Run: headless pygame with SDL's dummy video driver; simulated clock (each Clock.tick advances the game by its frame time, no real sleeping); random seed 0; keys injected as events and as key.get_pressed() state; mouse plan: one left click at the window centre at the start of phase 2, then a move to the lower-right quarter at the start of phase 3.
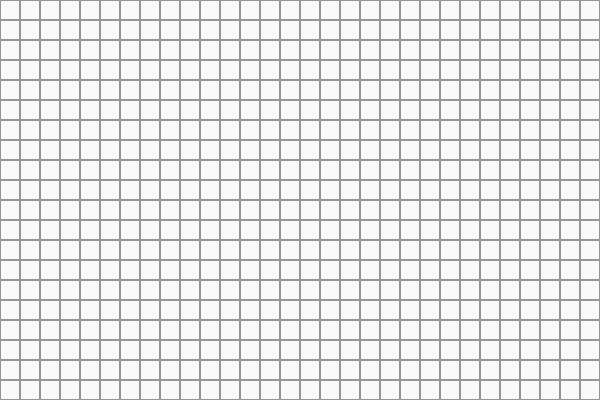
Frame 1 of 4 · flips 1–60 · no input
Frame 2 of 4 · flips 61–180 · clicked the window centre · tapped SPACE, RETURN · held RIGHT (→), D · screen unchanged from frame 1, image omitted
Frame 3 of 4 · flips 181–300 · moved the mouse to the lower-right quarter · held DOWN (↓), S · screen unchanged from frame 2, image omitted
Frame 4 of 4 · flips 301–420 · held LEFT (←), A, UP (↑), W · screen unchanged from frame 3, image omitted

The pygame program that drew these frames:

"""
This module has a simple implementation 
of the Conway's game of life.

Author: Carlos Andrés Sierra <cavirguezs@udistrital.edu.co>
"""

import sys
import pygame

# setup
CELL_SIZE = 20
WIDTH, HEIGHT = 600, 400
COLS = WIDTH // CELL_SIZE
ROWS = HEIGHT // CELL_SIZE
CELL_COLOR = (0, 0, 0)
GRID_COLOR = (150, 150, 150)
BACKGROUND_COLOR = (250, 250, 250)

# init
pygame.init()
screen = pygame.display.set_mode((WIDTH, HEIGHT))
pygame.display.set_caption("UD - Game of Life")
clock = pygame.time.Clock()

# start board
# range(WIDTH) = [0, 1, 2, ..., WIDTH-1]
# for(int i = 0; i < WIDTH; i++)
grid = [[0 for _ in range(WIDTH)] for _ in range(HEIGHT)]
running = False

def count_neighbors(x, y):
    acum = 0
    positions = (-1, 0, 1)
    for dx in positions:
        for dy in positions:
            if dx == 0 and dy == 0:
                continue # current cell

            neig_x = x + dx
            neig_y = y + dy
            if 0 <= neig_x < COLS and 0 <= neig_y < ROWS:
                acum += grid[neig_x][neig_y]
    return acum 

def draw_grid():
    screen.fill(BACKGROUND_COLOR)
    for x in range(COLS):
        for y in range(ROWS):
            rect = pygame.Rect(x * CELL_SIZE, 
                               y * CELL_SIZE, 
                               CELL_SIZE, 
                               CELL_SIZE)
            color = CELL_COLOR if grid[x][y] == 1 else BACKGROUND_COLOR
            pygame.draw.rect(screen, color, rect)
            pygame.draw.rect(screen, GRID_COLOR, rect, 1)
    pygame.display.flip()

def update_grid():
    new_grid = [[0 for _ in range(WIDTH)] for _ in range(HEIGHT)]
    for x in range(COLS):
        for y in range(ROWS):
            alive_neighbors = count_neighbors(x, y)
            if grid[x][y] == 1 and (alive_neighbors in (2, 3)):  
                new_grid[x][y] = 1
            elif grid[x][y] == 0 and alive_neighbors == 3:
                new_grid[x][y] = 1
    return new_grid

# GAME LOOP
while True:
    for event in pygame.event.get():
        if event.type == pygame.QUIT:
            pygame.quit()
            sys.exit()
        elif event.type == pygame.MOUSEBUTTONDOWN and not running:
            mouse_x, mouse_y = pygame.mouse.get_pos()
            x = mouse_x // CELL_SIZE
            y = mouse_y // CELL_SIZE
            grid[x][y] = 1 - grid[x][y]
        elif event.type == pygame.KEYDOWN:
            if event.key == pygame.K_SPACE:
                running = not running
            elif event.key == pygame.K_s:
                grid = [[0 for _ in range(WIDTH)] for _ in range(HEIGHT)]
                running = False

    if running:
        grid = update_grid()

    draw_grid()
    clock.tick(20) # FPS
